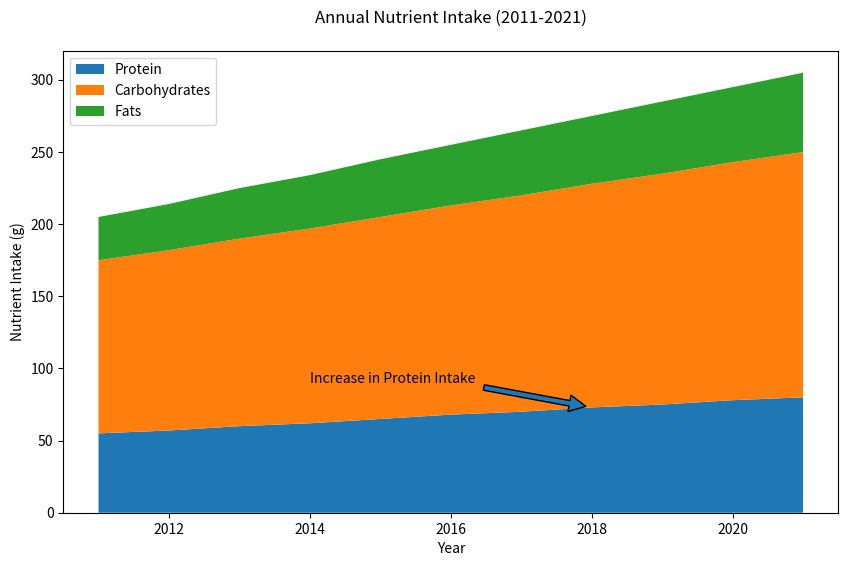

Reproduce this figure in Python.

import matplotlib.pyplot as plt

years = list(range(2011, 2022))
protein = [55, 57, 60, 62, 65, 68, 70, 73, 75, 78, 80]
carbohydrates = [120, 125, 130, 135, 140, 145, 150, 155, 160, 165, 170]
fats = [30, 32, 35, 37, 40, 42, 45, 47, 50, 52, 55]

fig, ax = plt.subplots(figsize=(10, 6))

ax.stackplot(years, protein, carbohydrates, fats, colors=['#1f77b4', '#ff7f0e', '#2ca02c'])

ax.annotate('Increase in Protein Intake', xy=(2018, 73), xytext=(2014, 90),
            arrowprops=dict(facecolor='#1f77b4', shrink=0.05))

plt.xlabel('Year')
plt.ylabel('Nutrient Intake (g)')
plt.title('Annual Nutrient Intake (2011-2021)', pad=20)

plt.legend(['Protein', 'Carbohydrates', 'Fats'], loc='upper left')
plt.show()
